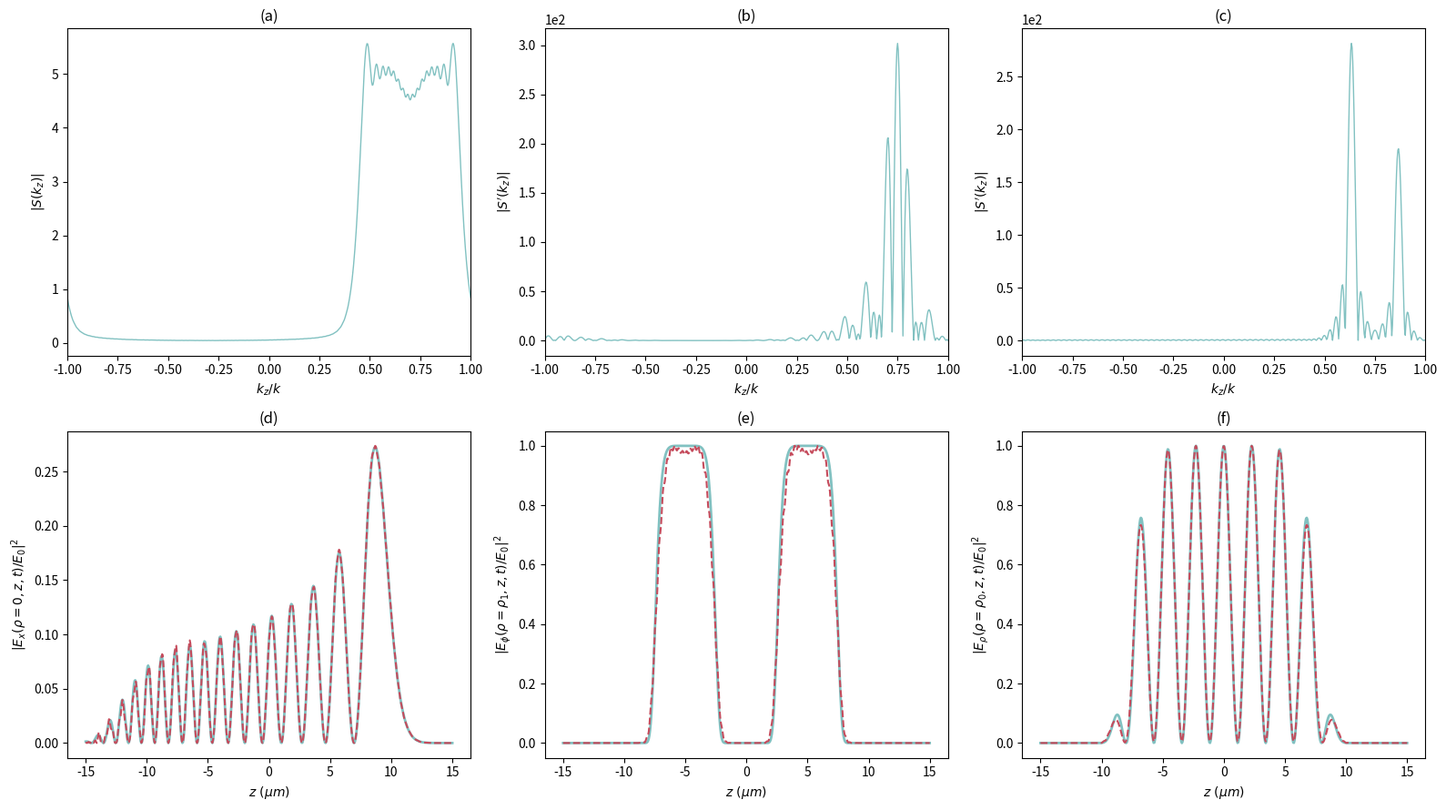

The matplotlib source for this figure:
import numpy as np
import matplotlib.pyplot as plt
from scipy.special import airy

# 1. PARÂMETROS FÍSICOS GERAIS
lam = 0.532          # Comprimento de onda em micrometros
k = 2 * np.pi / lam  # Número de onda
K = 2 * k            # Largura de banda

# 2. FUNÇÕES MATEMÁTICAS AUXILIARES (Derivadas do sinc não normalizado)
def sinc_math(u):
    return np.where(u == 0, 1.0, np.sin(u) / u)

# g1(u) representa a derivada d(sinc(u))/du dividida por u
# g1(u) = (u*cos(u) - sin(u)) / u^3
def g1(u):
    ans = np.zeros_like(u)
    mask = np.abs(u) > 1e-4
    u_m = u[mask]
    ans[mask] = (u_m * np.cos(u_m) - np.sin(u_m)) / (u_m**3)
    # Expansão de Taylor para u -> 0 para evitar singularidade
    ans[~mask] = -1.0/3.0 + (u[~mask]**2)/30.0
    return ans

# g2(u) representa a parte não trivial da derivada cruzada para E_rho
# g2(u) = (3*sin(u) - 3*u*cos(u) - u^2*sin(u)) / u^5
def g2(u):
    ans = np.zeros_like(u)
    mask = np.abs(u) > 1e-4
    u_m = u[mask]
    ans[mask] = (3*np.sin(u_m) - 3*u_m*np.cos(u_m) - (u_m**2)*np.sin(u_m)) / (u_m**5)
    # Expansão de Taylor para u -> 0
    ans[~mask] = 1.0/15.0 - (u[~mask]**2)/210.0
    return ans

# 3. MALHA ESPACIAL E ESPECTRAL
z = np.linspace(-15, 15, 600)          # Eixo Z (micrometros)
kz_k = np.linspace(-1, 1, 600)         # Eixo kz/k (espectro normalizado)
kz = kz_k * k                          # Eixo kz

# Configuração da Figura
fig, axs = plt.subplots(2, 3, figsize=(16, 9))
color_target = '#81C1C1' # Azul contínuo
color_field = '#C54B5C'  # Vermelho tracejado

# 4. CASO A: POLARIZAÇÃO LINEAR (Eqs. 2, 6)
Z_A = 12.61
Q_A = 0.7 * k
N_A = 52 # 105 termos no total (de -52 a +52)
n_A = np.arange(-N_A, N_A + 1)
zn_A = -n_A * np.pi / k

def F_A(z_val):
    Ai, _, _, _ = airy(3 * np.pi * (z_val - 0.8 * Z_A) / Z_A)
    return np.exp(1j * Q_A * z_val) * np.exp(-0.5 * (z_val / Z_A)**8) * Ai

An_A = F_A(zn_A)

# Espectro S(k_z)
S_A = np.sum(An_A[:, None] * np.exp(1j * n_A[:, None] * np.pi * kz / k), axis=0)

# Reconstrução do Campo Ex em rho=0
Ex = np.zeros_like(z, dtype=complex)
for i, n in enumerate(n_A):
    u = k * z + n * np.pi
    Ex += An_A[i] * sinc_math(u)

target_A = np.abs(F_A(z))**2
actual_A = np.abs(Ex)**2

# Plot (a)
axs[0, 0].plot(kz_k, np.abs(S_A), color=color_target, lw=1)
axs[0, 0].set_title("(a)")
axs[0, 0].set_xlabel("$k_z / k$")
axs[0, 0].set_ylabel("$|S(k_z)|$")
axs[0, 0].ticklabel_format(style='sci', axis='y', scilimits=(0,0))
axs[0, 0].set_xlim(-1, 1)

# Plot (d)
axs[1, 0].plot(z, target_A, color=color_target, lw=2)
axs[1, 0].plot(z, actual_A, color=color_field, linestyle='--', lw=1.5)
axs[1, 0].set_title("(d)")
axs[1, 0].set_xlabel("$z \\ (\\mu m)$")
axs[1, 0].set_ylabel("$|E_x(\\rho=0, z, t) / E_0|^2$")

# 5. CASO B: POLARIZAÇÃO AZIMUTAL (Eqs. 8, 11)
Z_B = 10
Q_B = 0.75 * k
N_B = 38 # 77 termos no total
rho1 = 0.24
n_B = np.arange(-N_B, N_B + 1)
zn_B = -n_B * np.pi / k

def F_B(z_val):
    return np.exp(1j * Q_B * z_val) * (np.exp(-0.5 * ((z_val + Z_B/2)/(Z_B/4))**8) +
                                       np.exp(-0.5 * ((z_val - Z_B/2)/(Z_B/4))**8))

An_B = F_B(zn_B)

# Espectro S'(k_z) = sqrt(k^2 - k_z^2) * S(k_z)
S_B = np.sum(An_B[:, None] * np.exp(1j * n_B[:, None] * np.pi * kz / k), axis=0)
Sp_B = k * np.sqrt(np.clip(1 - kz_k**2, 0, None)) * S_B

# Reconstrução do Campo E_phi em rho=rho_1
Ephi = np.zeros_like(z, dtype=complex)
for i, n in enumerate(n_B):
    u = np.sqrt(k**2 * rho1**2 + (k * z + n * np.pi)**2)
    Ephi += An_B[i] * k * rho1 * g1(u)

target_B = np.abs(F_B(z))**2
target_B /= np.max(target_B) # Normalização como no artigo
actual_B = np.abs(Ephi)**2
actual_B /= np.max(actual_B)

# Plot (b)
axs[0, 1].plot(kz_k, np.abs(Sp_B), color=color_target, lw=1)
axs[0, 1].set_title("(b)")
axs[0, 1].set_xlabel("$k_z / k$")
axs[0, 1].set_ylabel("$|S'(k_z)|$")
axs[0, 1].ticklabel_format(style='sci', axis='y', scilimits=(0,0))
axs[0, 1].set_xlim(-1, 1)

# Plot (e)
axs[1, 1].plot(z, target_B, color=color_target, lw=2)
axs[1, 1].plot(z, actual_B, color=color_field, linestyle='--', lw=1.5)
axs[1, 1].set_title("(e)")
axs[1, 1].set_xlabel("$z \\ (\\mu m)$")
axs[1, 1].set_ylabel("$|E_\\phi(\\rho=\\rho_1, z, t) / E_0|^2$")

# 6. CASO C: POLARIZAÇÃO RADIAL (Eqs. 12, 15)
Z_C = 8
Q_C = 0.75 * k
N_C = 36 # 73 termos no total
rho0 = 0.24
n_C = np.arange(-N_C, N_C + 1)
zn_C = -n_C * np.pi / k

def F_C(z_val):
    return np.exp(1j * Q_C * z_val) * np.exp(-0.5 * (z_val / Z_C)**8) * np.cos(7 * np.pi * z_val / (2 * Z_C))

An_C = F_C(zn_C)

# Espectro S'(k_z)
S_C = np.sum(An_C[:, None] * np.exp(1j * n_C[:, None] * np.pi * kz / k), axis=0)
Sp_C = k * np.sqrt(np.clip(1 - kz_k**2, 0, None)) * S_C

# Reconstrução do Campo E_rho em rho=rho_0
Erho = np.zeros_like(z, dtype=complex)
for i, n in enumerate(n_C):
    u = np.sqrt(k**2 * rho0**2 + (k * z + n * np.pi)**2)
    # Derivada segunda analítica implementada em g2(u)
    Erho += An_C[i] * 1j * k * rho0 * (k * z + n * np.pi) * g2(u)

target_C = np.abs(F_C(z))**2
target_C /= np.max(target_C)
actual_C = np.abs(Erho)**2
actual_C /= np.max(actual_C)

# Plot (c)
axs[0, 2].plot(kz_k, np.abs(Sp_C), color=color_target, lw=1)
axs[0, 2].set_title("(c)")
axs[0, 2].set_xlabel("$k_z / k$")
axs[0, 2].set_ylabel("$|S'(k_z)|$")
axs[0, 2].ticklabel_format(style='sci', axis='y', scilimits=(0,0))
axs[0, 2].set_xlim(-1, 1)

# Plot (f)
axs[1, 2].plot(z, target_C, color=color_target, lw=2)
axs[1, 2].plot(z, actual_C, color=color_field, linestyle='--', lw=1.5)
axs[1, 2].set_title("(f)")
axs[1, 2].set_xlabel("$z \\ (\\mu m)$")
axs[1, 2].set_ylabel("$|E_\\rho(\\rho=\\rho_0, z, t) / E_0|^2$")

# Visualização
plt.tight_layout()
plt.show()
